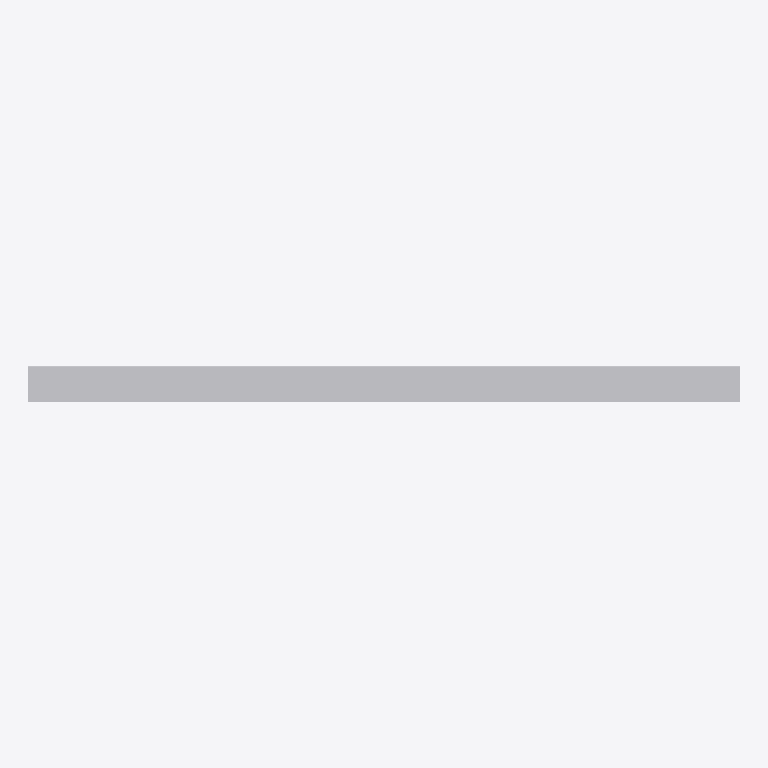
Plan cut of the same IFC building model at storey 'Образцы моделей' (level 0.00 m, cut at 1.40 m), seen from above with north up, elements coloured by IFC class: 1 other element (light grey). No cut surface shows.
Extent 2.0 m × 0.1 m × 0.5 m (x, y, z). Storeys (1): Образцы моделей at 0.00 m. Elements (1): 1 IfcBuildingElementProxy.

HEADER;
FILE_DESCRIPTION(('IFC4 library; supplied STEP geometry; not a certified model view'),'2;1');
FILE_NAME('SP-TRIM-08.ifc','2026-10-14T00:00:00',('Steel Produkt BIM export'),('Steel Produkt'),'STEP geometry mapping / OpenCascade','SP IFC4 exporter 1.0','');
FILE_SCHEMA(('IFC4'));
ENDSEC;
DATA;
#9=IFCPROJECT('0AXPP8E8DRxh4pkYYxs0iu',$,'Сталь Продукт — BIM-библиотека','Каталог отдельных изделий, не проект фасада',$,$,$,(#3),#8);
#11=IFCSITE('0QmNPW_ajQquyJtxpOlr$0',$,'Библиотека изделий',$,$,#10,$,$,.ELEMENT.,$,$,$,$,$);
#13=IFCBUILDING('1h5EeudEfU589cwZG$Ikcz',$,'Каталог, не реальное здание',$,$,#12,$,$,.ELEMENT.,$,$,$);
#15=IFCBUILDINGSTOREY('0UdoWueM1G08y57_3Ui6I6',$,'Образцы моделей',$,$,#14,$,$,.ELEMENT.,0.0);
#60=IFCBUILDINGELEMENTPROXY('2_lsw84hnVFPcO$a3w0HjW',$,'Парапет','Геометрия исходного STEP; без параметрической перестройки','Парапет',#59,#56,'SP-TRIM-08',.USERDEFINED.);
ENDSEC;
